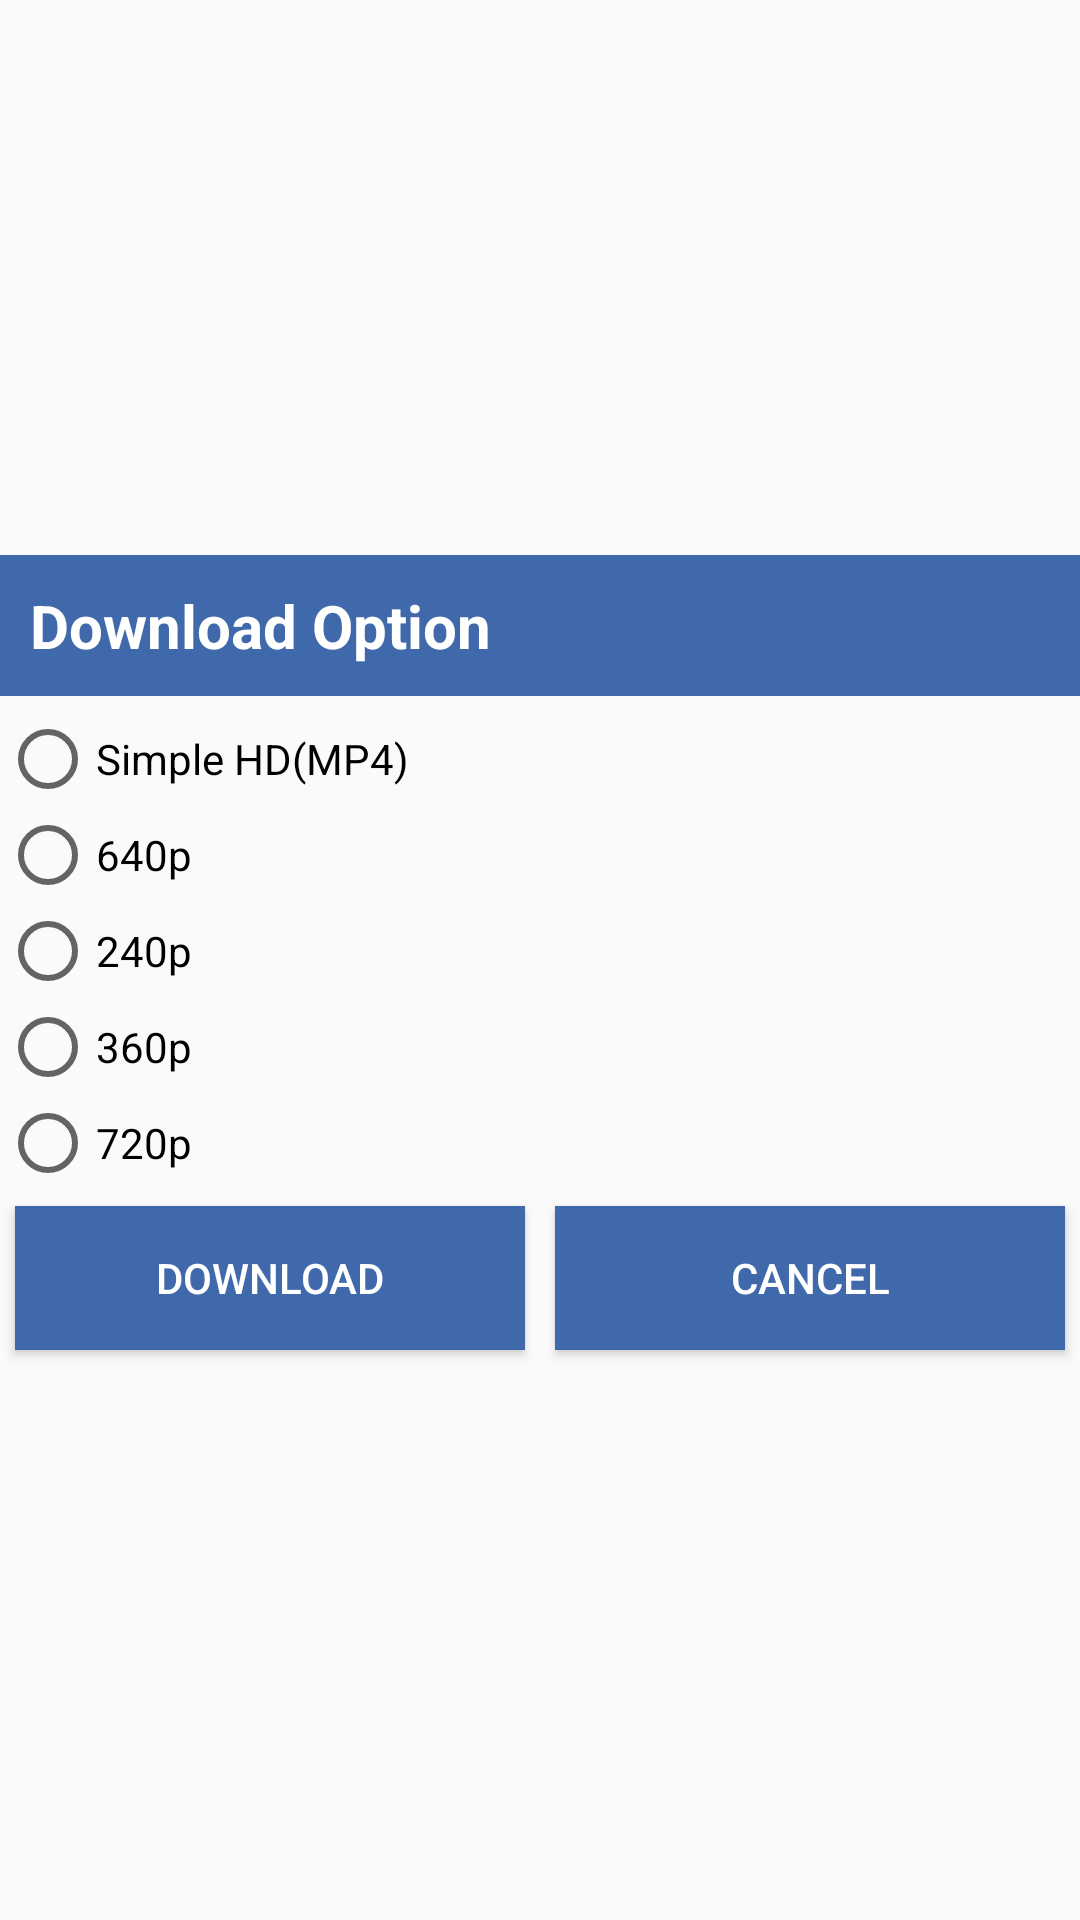

Reconstruct the res/layout file that produces this screen, plus the resources it refers to.
<!-- AndroidManifest.xml: application theme Chat -->
<!-- res/layout/choosequailty.xml -->
<?xml version="1.0" encoding="utf-8"?>
<LinearLayout xmlns:android="http://schemas.android.com/apk/res/android"
    android:orientation="vertical" android:layout_width="match_parent"
    android:gravity="center"
    android:layout_height="match_parent">

<LinearLayout
    android:layout_width="match_parent"
    android:layout_gravity="center"
    android:orientation="vertical"
    android:gravity="start"
    android:layout_height="wrap_content">

    <TextView
        android:layout_width="match_parent"
        android:text="@string/downloadoption"
        android:textColor="@color/white"
        android:background="@color/pink"
        android:padding="10dp"
        android:textSize="20sp"
        android:textStyle="bold"
        android:layout_marginBottom="5dp"
        android:layout_height="wrap_content"/>



    <RadioGroup
        android:layout_width="wrap_content"
        android:id="@+id/radiogroup"

        android:layout_height="match_parent">
        <RadioButton
            android:layout_width="wrap_content"
            android:text="Simple HD(MP4)"
            android:id="@+id/hdqu"
            android:textColor="@color/black"
            android:layout_height="wrap_content"/>
        <RadioButton
            android:layout_width="wrap_content"
            android:text="640p"
            android:id="@+id/otherone"
            android:layout_height="wrap_content"/>
        <RadioButton
            android:layout_width="wrap_content"
            android:text="240p"
            android:id="@+id/othertwo"
            android:layout_height="wrap_content"/>
        <RadioButton
            android:layout_width="wrap_content"
            android:text="360p"
            android:id="@+id/otherthree"
            android:layout_height="wrap_content"/>
        <RadioButton
            android:layout_width="wrap_content"
            android:text="720p"
            android:id="@+id/otherfour"
            android:layout_height="wrap_content"/>
    </RadioGroup>
    <LinearLayout
        android:layout_width="match_parent"
        android:orientation="horizontal"
        android:layout_height="wrap_content">
        <Button
            android:layout_width="0dp"
            android:text="@string/download"
            android:textColor="@color/white"
            android:layout_weight="1"
            android:id="@+id/downloadvideo"
            android:layout_margin="5dp"
            android:background="@color/blue"
            android:layout_height="wrap_content"/>
        <Button
        android:layout_width="0dp"
            android:layout_weight="1"
        android:text="@string/cancel"
            android:id="@+id/cancelvideo"
        android:textColor="@color/white"
        android:layout_margin="5dp"
        android:background="@color/blue"
        android:layout_height="wrap_content"/>
    </LinearLayout>


</LinearLayout>

</LinearLayout>
<!-- resources referenced by this layout -->
<resources>
  <color name="black">#000000</color>
  <color name="blue">#4069AC</color>
  <color name="pink">#4069AC</color>
  <color name="white">#ffffff</color>
  <string name="cancel">Cancel</string>
  <string name="download">Download</string>
  <string name="downloadoption">Download Option</string>
  <style name="Chat" parent="Theme.AppCompat.Light.NoActionBar">
          <item name="colorPrimary">@color/pink</item>
          <item name="windowActionBarOverlay">true</item>
      </style>
</resources>
